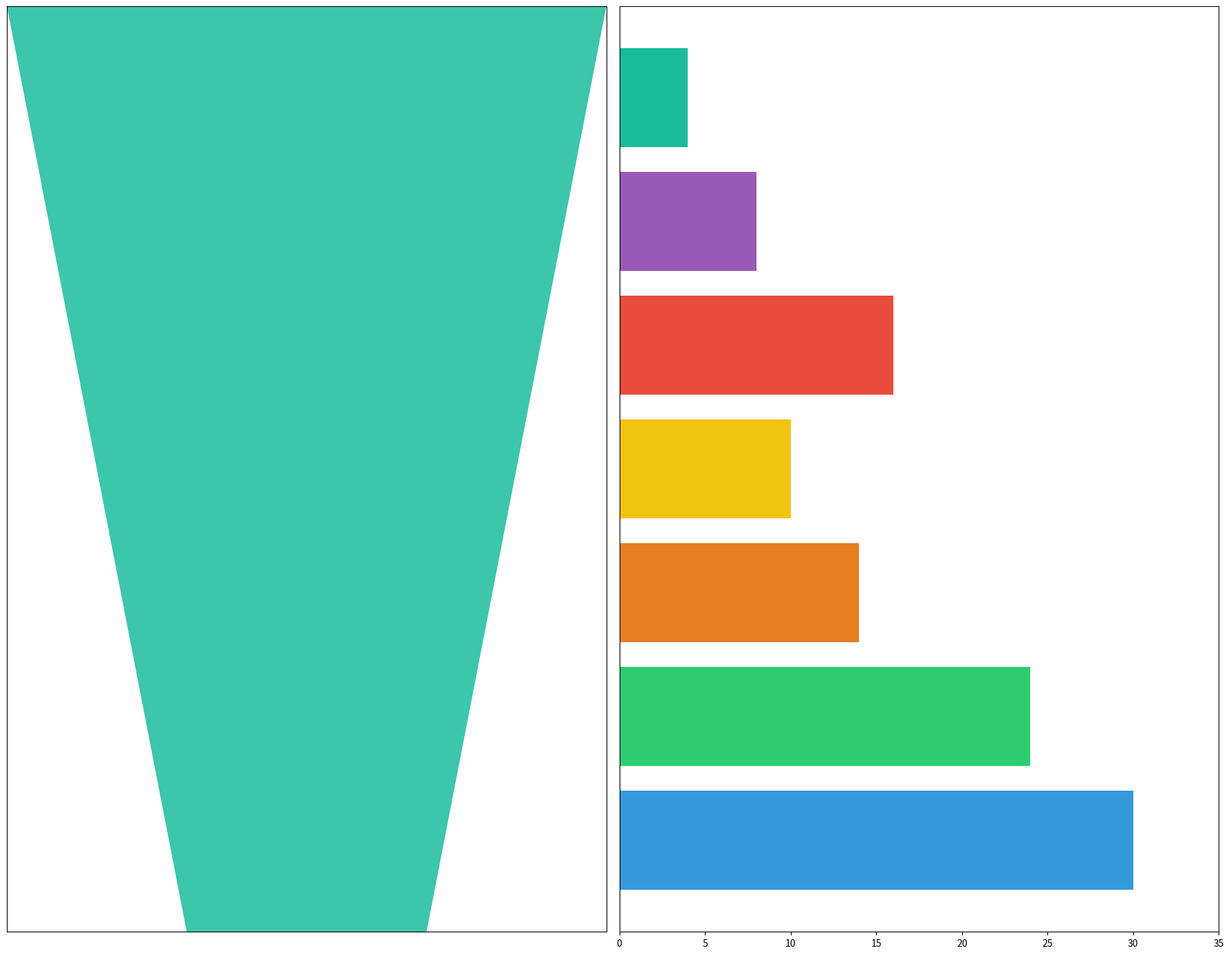

This chart was generated by the following Python code:
import matplotlib.pyplot as plt
import matplotlib.patches as patches

stages = ["Idea & Pitching", "Team Building", "Product Development", "Early Trials", "Market Penetration", "Series A Funding", "Scaling & Expansion"]
startup_counts = [1000, 400, 200, 100, 50, 20, 10]

widths = [count / max(startup_counts) for count in startup_counts]
# Manually shuffled colors without using random functions
shuffled_colors = ['#1abc9c', '#9b59b6', '#e74c3c', '#f1c40f', '#e67e22', '#2ecc71', '#3498db']

polygon_points = []
for i, width in enumerate(widths):
    bottom_width = width if i == len(widths) - 1 else widths[i + 1]
    top_left = ((1 - width) / 2, i)
    top_right = ((1 + width) / 2, i)
    bottom_left = ((1 - bottom_width) / 2, i + 1)
    bottom_right = ((1 + bottom_width) / 2, i + 1)
    polygon_points.append([top_left, top_right, bottom_right, bottom_left])

average_durations = [4, 8, 16, 10, 14, 24, 30]

fig, (ax1, ax2) = plt.subplots(1, 2, figsize=(18, 14))
plt.subplots_adjust(wspace=0.4)

for i, (points, color) in enumerate(zip(polygon_points, shuffled_colors)):
    funnel_polygon = patches.Polygon(points, closed=True, facecolor=color, linewidth=2, alpha=0.85)
    ax1.add_patch(funnel_polygon)

ax1.set_yticks([])
ax1.invert_yaxis()
ax1.set_xticks([])
ax1.set_xlim(0, 1)

ax2.barh(range(len(stages)), average_durations, color=shuffled_colors)
ax2.set_xlim(0, max(average_durations) + 5)
ax2.invert_yaxis()
ax2.set_yticks([])

plt.tight_layout()
plt.show()
